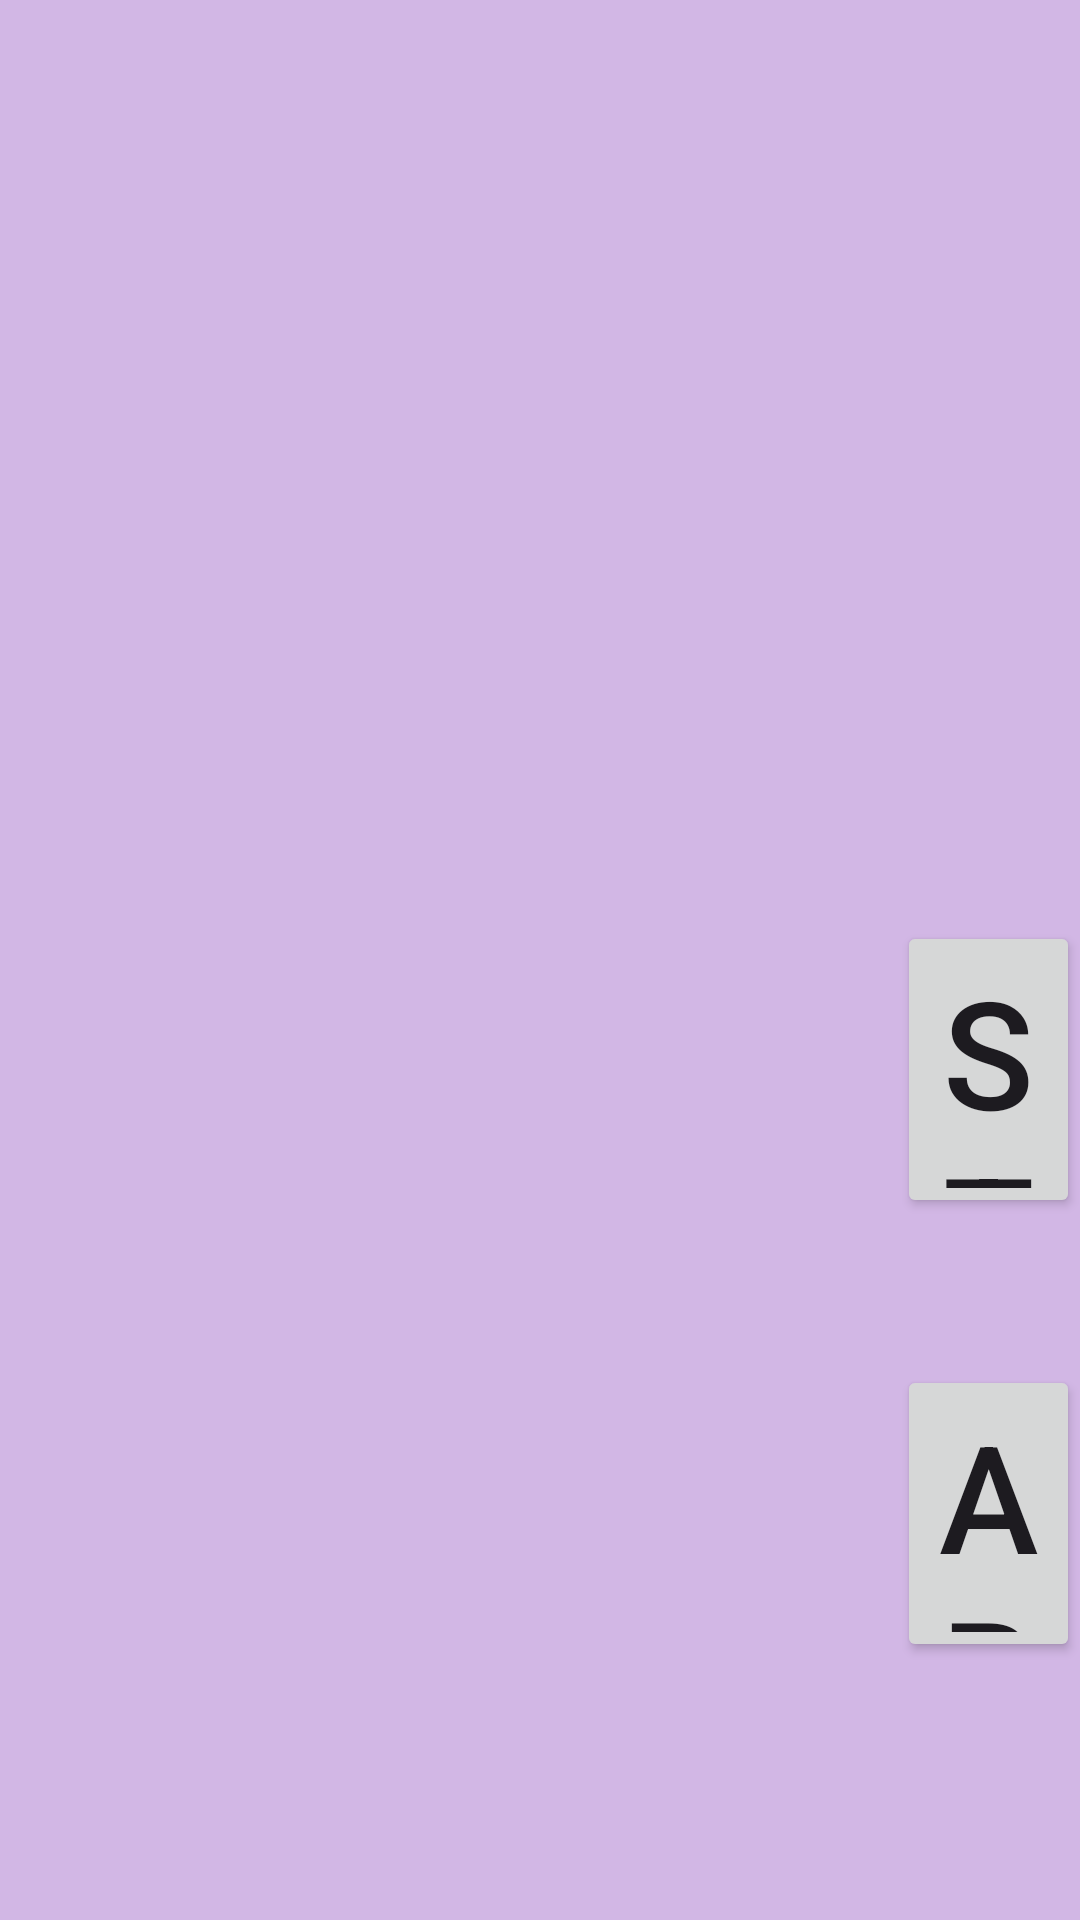

Reconstruct the res/layout file that produces this screen, plus the resources it refers to.
<!-- AndroidManifest.xml: application theme Theme.Material3.Light -->
<!-- res/layout/activity_main.xml -->
<?xml version="1.0" encoding="utf-8"?>
<RelativeLayout xmlns:android="http://schemas.android.com/apk/res/android"
    xmlns:app="http://schemas.android.com/apk/res-auto"
    android:layout_width="match_parent"
    android:layout_height="match_parent"
    android:background="#d2b7e5">


    <TextView
        android:id="@+id/first_lives"
        android:layout_width="843dp"
        android:layout_height="145dp"
        android:layout_alignParentStart="true"
        android:layout_alignParentEnd="true"
        android:layout_alignParentBottom="true"
        android:layout_marginStart="130dp"
        android:layout_marginEnd="-173dp"
        android:layout_marginBottom="975dp"
        android:fontFamily="@font/changa_one"
        android:text="@string/areagraphy"
        android:textColor="@color/black"
        android:textSize="100dp" />

    <ImageView
        android:id="@+id/gifImageView"
        android:layout_width="609dp"
        android:layout_height="492dp"
        android:layout_alignParentTop="true"
        android:layout_alignParentEnd="true"
        android:layout_alignParentBottom="true"
        android:layout_marginStart="30dp"
        android:layout_marginTop="378dp"
        android:layout_marginEnd="88dp"
        android:layout_marginBottom="410dp"
        android:src="@drawable/globe" />

    <Button
        android:id="@+id/myButton"
        android:layout_width="230dp"
        android:layout_height="99dp"
        android:layout_alignParentStart="true"
        android:layout_alignParentBottom="true"
        android:layout_marginStart="299dp"
        android:layout_marginTop="500dp"
        android:layout_marginBottom="234dp"
        android:onClick="Login"
        android:text="Start"
        android:textSize="50dp"
        app:cornerRadius="13dp" />

    <Button
        android:id="@+id/about"
        android:layout_width="230dp"
        android:layout_height="99dp"
        android:layout_alignParentStart="true"
        android:layout_alignParentBottom="true"
        android:layout_marginStart="299dp"
        android:layout_marginTop="560dp"
        android:layout_marginBottom="86dp"
        android:onClick="AboutGame"
        android:text="About"
        android:textSize="50dp"
        app:cornerRadius="13dp" />

</RelativeLayout>
<!-- resources referenced by this layout -->
<resources>
  <color name="black">#FF000000</color>
  <!-- drawable globe: png bitmap (drawable, 216201 bytes) -->
  <string name="areagraphy">AreaGraphy</string>
</resources>
